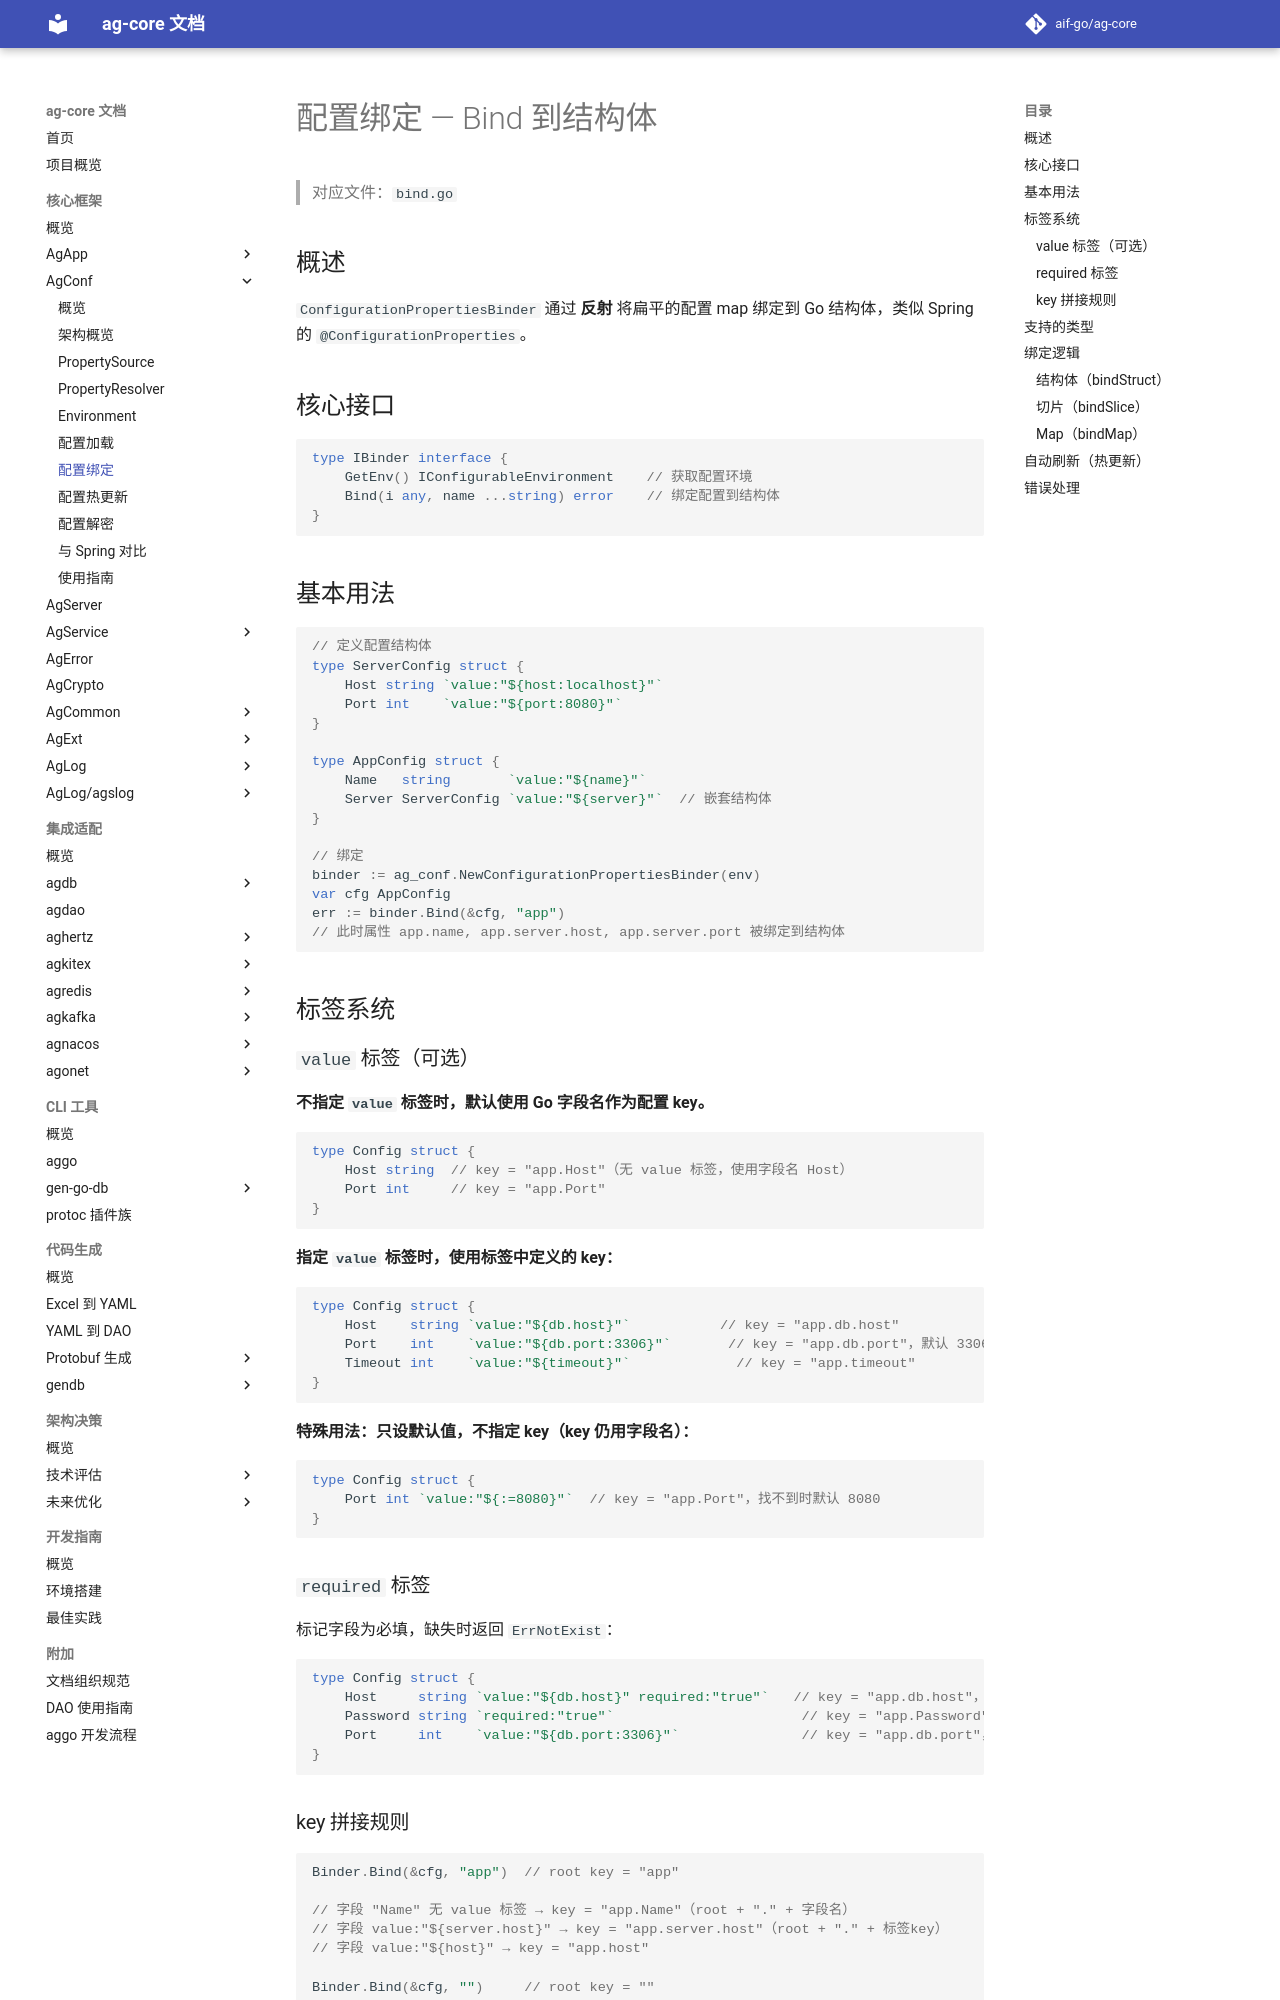

repository: aif-go/ag-core-docs · page: 核心框架/ag-conf/06-Bind-配置绑定/index.html · generator: mkdocs

---
tags:
  - ag-core
  - ag-conf
  - bind
  - reflection
---

# 配置绑定 — Bind 到结构体

> 对应文件：`bind.go`

## 概述

`ConfigurationPropertiesBinder` 通过 **反射** 将扁平的配置 map 绑定到 Go 结构体，类似 Spring 的 `@ConfigurationProperties`。

## 核心接口

```go
type IBinder interface {
    GetEnv() IConfigurableEnvironment    // 获取配置环境
    Bind(i any, name ...string) error    // 绑定配置到结构体
}
```

## 基本用法

```go
// 定义配置结构体
type ServerConfig struct {
    Host string `value:"${host:localhost}"`
    Port int    `value:"${port:8080}"`
}

type AppConfig struct {
    Name   string       `value:"${name}"`
    Server ServerConfig `value:"${server}"`  // 嵌套结构体
}

// 绑定
binder := ag_conf.NewConfigurationPropertiesBinder(env)
var cfg AppConfig
err := binder.Bind(&cfg, "app")
// 此时属性 app.name, app.server.host, app.server.port 被绑定到结构体
```

## 标签系统

### `value` 标签（可选）

**不指定 `value` 标签时，默认使用 Go 字段名作为配置 key。**

```go
type Config struct {
    Host string  // key = "app.Host"（无 value 标签，使用字段名 Host）
    Port int     // key = "app.Port"
}
```

**指定 `value` 标签时，使用标签中定义的 key：**

```go
type Config struct {
    Host    string `value:"${db.host}"`           // key = "app.db.host"
    Port    int    `value:"${db.port:3306}"`       // key = "app.db.port"，默认 3306
    Timeout int    `value:"${timeout}"`             // key = "app.timeout"
}
```

**特殊用法：只设默认值，不指定 key（key 仍用字段名）：**

```go
type Config struct {
    Port int `value:"${:=8080}"`  // key = "app.Port"，找不到时默认 8080
}
```

### `required` 标签

标记字段为必填，缺失时返回 `ErrNotExist`：

```go
type Config struct {
    Host     string `value:"${db.host}" required:"true"`   // key = "app.db.host"，必填
    Password string `required:"true"`                       // key = "app.Password"，必填
    Port     int    `value:"${db.port:3306}"`               // key = "app.db.port"，可选
}
```
